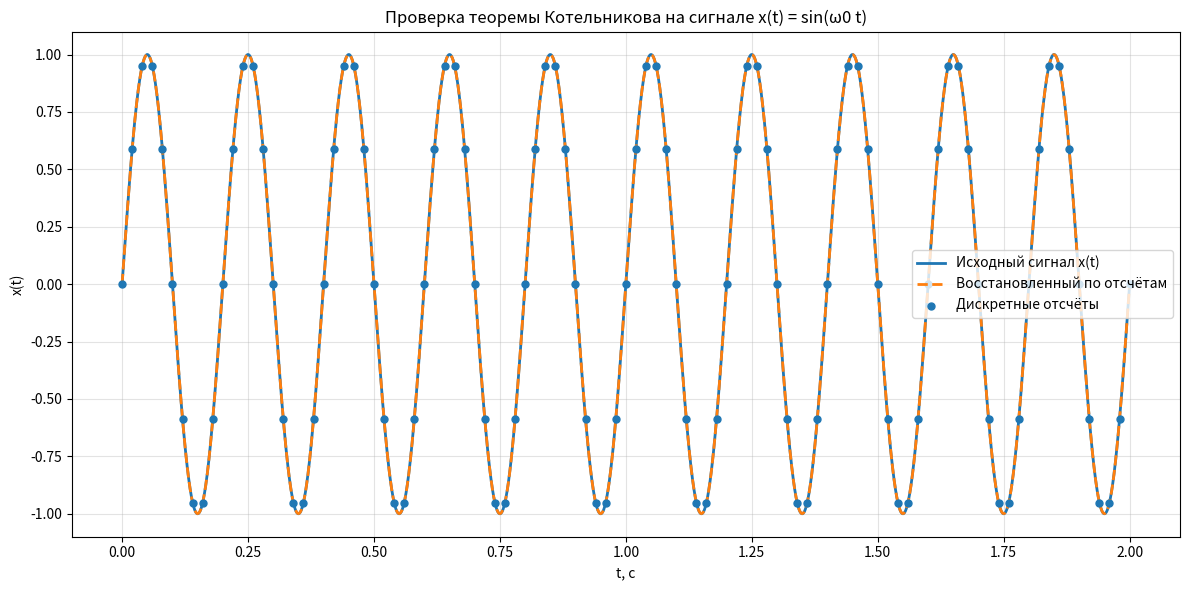

The matplotlib source for this figure:
# -*- coding: utf-8 -*-
"""
Проверка теоремы Котельникова (Шеннона–Найквиста) на тестовом сигнале
x(t) = sin(ω0 t).

Идея:
1) задаём непрерывный синусоидальный сигнал;
2) выбираем частоту дискретизации fs, удовлетворяющую условию fs > 2 f0;
3) берём отсчёты x[n] = x(nT), где T = 1 / fs;
4) восстанавливаем сигнал по отсчётам с помощью sinc-интерполяции;
5) сравниваем исходный и восстановленный сигналы на графике.

Важно:
- numpy.sinc(z) реализует sinc(z) = sin(pi z) / (pi z).
- Формула восстановления Шеннона записывается именно через такую sinc.
- Для уменьшения краевых эффектов при численной реализации берётся
  чуть более широкий набор отсчётов, чем интервал визуализации.
"""

import matplotlib.pyplot as plt
import numpy as np

# ============================================================
# Параметры исходного непрерывного сигнала
# ============================================================

A = 1.0  # амплитуда синуса
f0 = 5.0  # частота синуса в Гц
omega0 = 2 * np.pi * f0  # круговая частота ω0 в рад/с

# Сигнал: x(t) = A * sin(ω0 t)


# ============================================================
# Параметры дискретизации
# ============================================================

# Выбираем частоту дискретизации, удовлетворяющую теореме Котельникова:
# fs > 2 * f0
fs = 50.0  # частота дискретизации в Гц
T = 1.0 / fs  # шаг дискретизации

nyquist_freq = fs / 2.0

print(f"f0 = {f0} Гц")
print(f"fs = {fs} Гц")
print(f"Частота Найквиста fs/2 = {nyquist_freq} Гц")
print(f"Условие теоремы Котельникова выполняется: {fs > 2 * f0}")


# ============================================================
# Интервал, на котором строим график
# ============================================================
t_plot_min = 0.0
t_plot_max = 2.0

# Для более качественной sinc-реконструкции берём отсчёты на расширенном интервале
t_sample_min = -2.0
t_sample_max = 4.0


# ============================================================
# Формирование дискретных отсчётов
# ============================================================
# Номер первого и последнего отсчёта на расширенном интервале.
n_min = int(np.floor(t_sample_min / T))
n_max = int(np.ceil(t_sample_max / T))
# Массив индексов дискретизации: n = n_min, ..., n_max
n = np.arange(n_min, n_max + 1)

# Времена отсчётов: t_n = nT
t_samples = n * T

# Значения исходного сигнала в точках отсчёта
x_samples = A * np.sin(omega0 * t_samples)


# ============================================================
# Исходный сигнал на плотной временной сетке
# ============================================================
t_dense = np.linspace(t_plot_min, t_plot_max, 4000)
x_true = A * np.sin(omega0 * t_dense)


def sinc_reconstruct(
    t_eval: np.ndarray, t_s: np.ndarray, x_s: np.ndarray, T: float
) -> np.ndarray:
    """Восстановление непрерывного сигнала по дискретным отсчётам методом sinc-интерполяции.

    Формула:
        x(t) = sum_n x[n] * sinc((t - nT) / T)
    где np.sinc(z) = sin(pi z) / (pi z).

    Args:
        t_eval (np.ndarray): Точки времени, в которых вычисляется восстановленный сигнал.
        t_s (np.ndarray): Времена отсчётов.
        x_s (np.ndarray): Значения отсчётов.
        T (float): Шаг дискретизации.

    Returns:
        np.ndarray: Восстановленный сигнал в точках t_eval.
    """
    # Матрица аргументов sinc:
    # для каждой точки t_eval и каждого отсчёта t_s
    # z = (t - t_s) / T
    z = (t_eval[None, :] - t_s[:, None]) / T

    # Каждая строка соответствует вкладу одного отсчёта:
    # x_s[i] * sinc((t - t_s[i]) / T)
    contributions = x_s[:, None] * np.sinc(z)

    # Суммируем по всем отсчётам
    return np.sum(contributions, axis=0)


x_reconstructed = sinc_reconstruct(t_dense, t_samples, x_samples, T)


# ============================================================
# Оценка ошибки восстановления на интервале визуализации
# ============================================================
mse = np.mean((x_true - x_reconstructed) ** 2)
max_abs_err = np.max(np.abs(x_true - x_reconstructed))

print(f"MSE на интервале визуализации: {mse:.3e}")
print(f"Максимальная абсолютная ошибка: {max_abs_err:.3e}")


# ============================================================
# Визуализация
# ============================================================
plt.figure(figsize=(12, 6))

# Исходный непрерывный сигнал
plt.plot(t_dense, x_true, label="Исходный сигнал x(t)", linewidth=2)

# Восстановленный сигнал
plt.plot(
    t_dense, x_reconstructed, "--", label="Восстановленный по отсчётам", linewidth=2
)

# Отсчёты показываем отдельными точками.
# Чтобы не перегружать график, выведем только те отсчёты, которые попадают
# в отображаемый интервал.
mask_visible = (t_samples >= t_plot_min) & (t_samples <= t_plot_max)
plt.scatter(
    t_samples[mask_visible],
    x_samples[mask_visible],
    s=25,
    label="Дискретные отсчёты",
    zorder=3,
)

plt.title("Проверка теоремы Котельникова на сигнале x(t) = sin(ω0 t)")
plt.xlabel("t, с")
plt.ylabel("x(t)")
plt.grid(True, alpha=0.35)
plt.legend()
plt.tight_layout()
plt.show()
